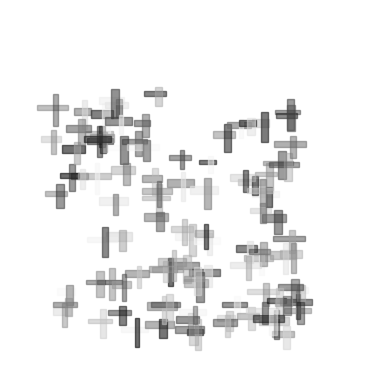

Source code (Python):

import matplotlib.pyplot as plt
import numpy as np

fig, ax = plt.subplots()

for _ in range(100):  # Increase iterations for more intersections
    # Random dimensions for rectangles
    width_horizontal = np.random.uniform(4, 8)
    height_horizontal = np.random.uniform(1, 2)
    width_vertical = np.random.uniform(1, 2)
    height_vertical = np.random.uniform(4, 8)

    # Random intersection point, allowing for a broader range to fill the plot
    intersect_x = np.random.uniform(-20, 40)
    intersect_y = np.random.uniform(-20, 40)

    # Adjust positions for varied intersections
    horizontal_rect_bottom_left = (intersect_x - width_horizontal / 2, intersect_y)  # Center around intersection point
    vertical_rect_bottom_left = (intersect_x, intersect_y - height_vertical / 2)

    # Random alpha and color
    alpha_horizontal = np.random.uniform(0.4, 0.6)
    alpha_vertical = np.random.uniform(0.4, 0.6)
    color_horizontal = str(np.random.uniform(0.0, 1.0))
    color_vertical = str(np.random.uniform(0.0, 1.0))

    # Add patches for each set of rectangles
    ax.add_patch(plt.Rectangle(horizontal_rect_bottom_left, width_horizontal, height_horizontal, alpha=alpha_horizontal, color=color_horizontal))
    ax.add_patch(plt.Rectangle(vertical_rect_bottom_left, width_vertical, height_vertical, alpha=alpha_vertical, color=color_vertical))

# Set axis limits to encompass the broader range of intersections
ax.set_xlim(-30, 60)
ax.set_ylim(-30, 60)

plt.gca().set_aspect('equal', adjustable='box')
plt.axis('off')
plt.show()
